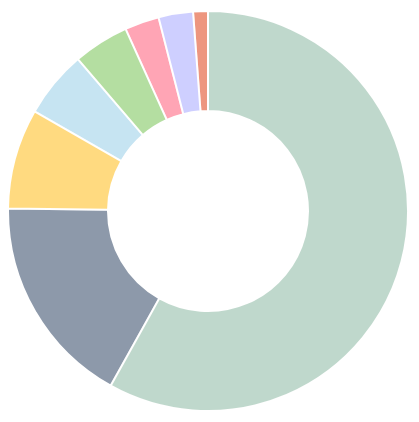
D3 v5 page, settled after 480 driven frames (8 s of simulated time); the page loaded 1 data file(s).



		
	            var w = 1200
	            var h = 800
    
	        d3.csv("lishuhua_LATE_542114_12969914_Time Cover Data final.csv")
	        .then(function(data){
   
	              var svg = d3.select("body").append("svg").attr("width",w).attr("height",h)

	            var colors = ["#1D3557","#8ECAE6","#DC2F02","#81B29A","#FF4D6D","#9FA0FF","#FFB703","#6CBE45"]

	        pieChart(data, "Amount",100,200,svg,colors,200)
	    })

	        function pieChart(data,column,inner,outer,svg,colors,x){
           
	        var pie = d3.pie();
	        var arc = d3.arc().innerRadius(inner).outerRadius(outer)
  
	        var array = []
			console.log(data)
	        for(var d in data){
				//STEP 1 I added this if statement to filter out column headings.
				if(data[d][column]!=undefined){
	            	array.push(data[d][column])
				}
	        }
	console.log(array)

	        var arcs = svg.selectAll("g.arc")
	                .data(pie(array))
	                .enter()
	                .append("g")
	                .attr("class",column)
	                .attr("transform", "translate(" + x + "," + h/2 + ")")
	                .append("path")
	                .attr("fill", function(d, i) {
	                    return colors[i];
	                })
	                .attr("stroke","#ffffff")
	                .attr("stroke-width",2)
	                .attr("d", arc)
					.style("opacity",0.5)
                    .on("mouseover",function(d,i){
                        d3.select(this).style("opacity",1);
						
				                   console.log(data[i])
						         
				   console.log(d)
    					var xPosition = parseFloat(d3.select(this).attr("cx")) ;
    					var yPosition = parseFloat(d3.select(this).attr("cy")) + 20;

    					//Update the tooltip position and value
    					d3.select("#tooltip")
    						.style("left", xPosition + "px")
    						.style("top", yPosition + "px")						
    						.select("#value")
    						.html(data[i]["Occupation"]+"<br>"+d.data+"<br>"+Math.round(d.data/754*100)+"%");
									   
    					//Show the tooltip
    					d3.select("#tooltip").classed("hidden", false);
				   
                        //TODO: show tooltip here
                    })
                    .on("mouseout",function(d,i){
                        d3.select(this).style("opacity",0.7);
 					   d3.select("#tooltip").classed("hidden", true);
                        //TODO: hide tooltip here
                    });
			
	              
	        }
    

### data: lishuhua_LATE_542114_12969914_Time Cover Data final.csv
Occupation, Amount
Arts&Entertainment, 129
Business, 41
Journalism, 9
Politics&Gov, 438
Religion, 21
Science, 21
Social_Issues, 61
Sports, 34